Image classification data set "dataset_neu" (taufdermaur/Maturaarbeit-ML-Project on GitHub). Class labels (10): besondere signale, ergaenzende angaben zu signalen, fahranordnungen parkierungsbeschraenkungen, fahrverbote mass und gewichtsbeschraenkungen, information notices, markierungen und leiteinrichtungen, verhaltenshinweise, vortrittssignale, wegweisung auf autobahnen und autostrassen, wegweisung auf haupt und nebenstrassen.

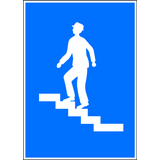
Label: verhaltenshinweise

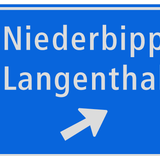
Label: wegweisung auf autobahnen und autostrassen

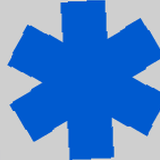
Label: ergaenzende angaben zu signalen

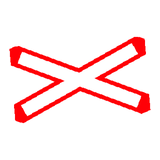
Label: vortrittssignale

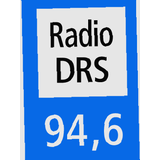
Label: information notices

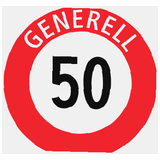
Label: fahranordnungen parkierungsbeschraenkungen
